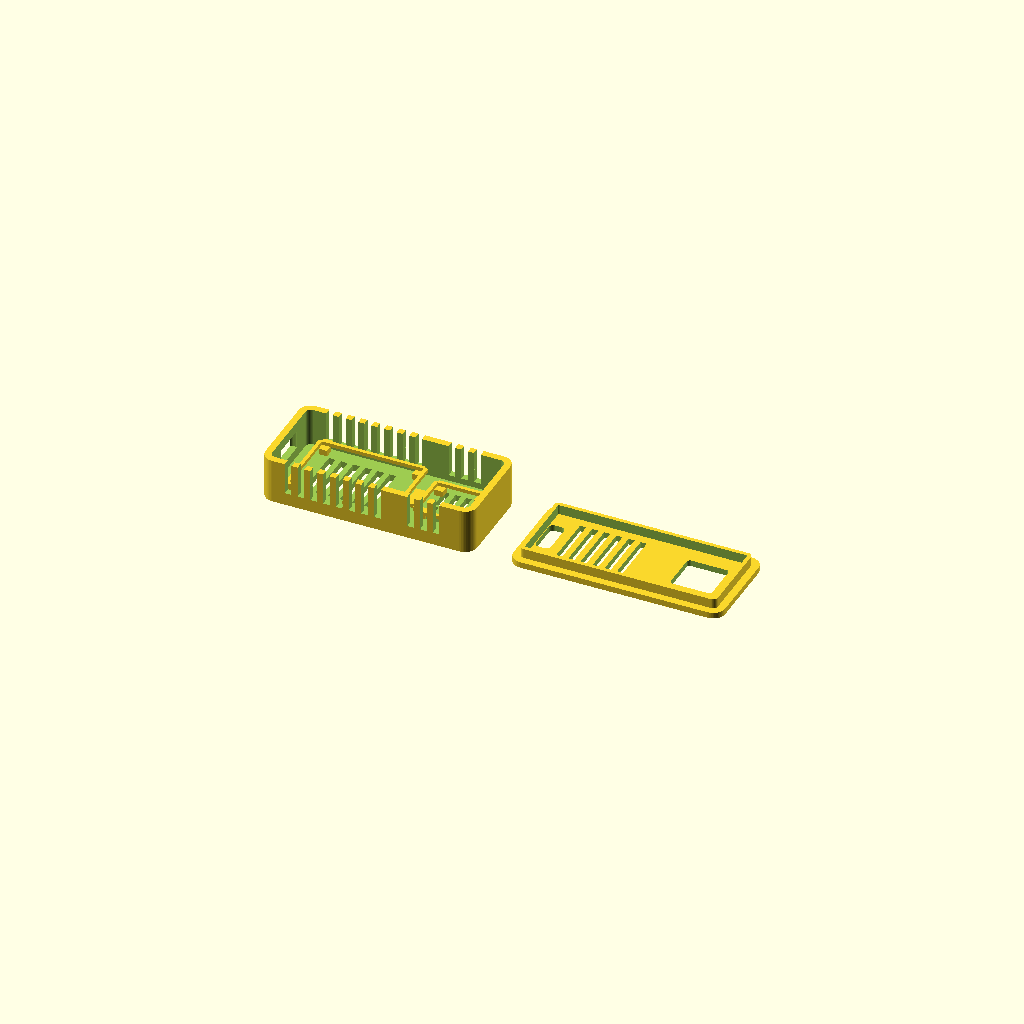
Cell 1 — every parameter at its default value.
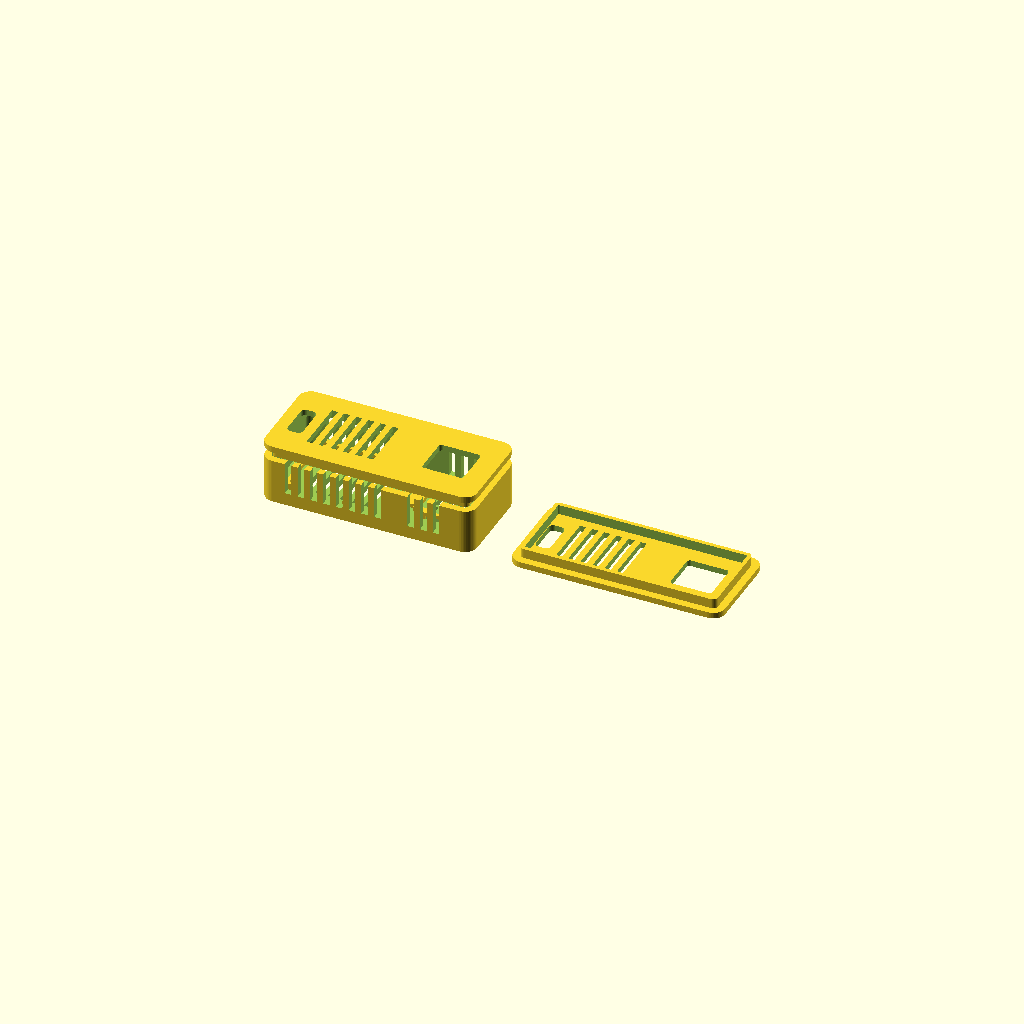
Cell 2 — show_assembly set to true, the other parameters unchanged.
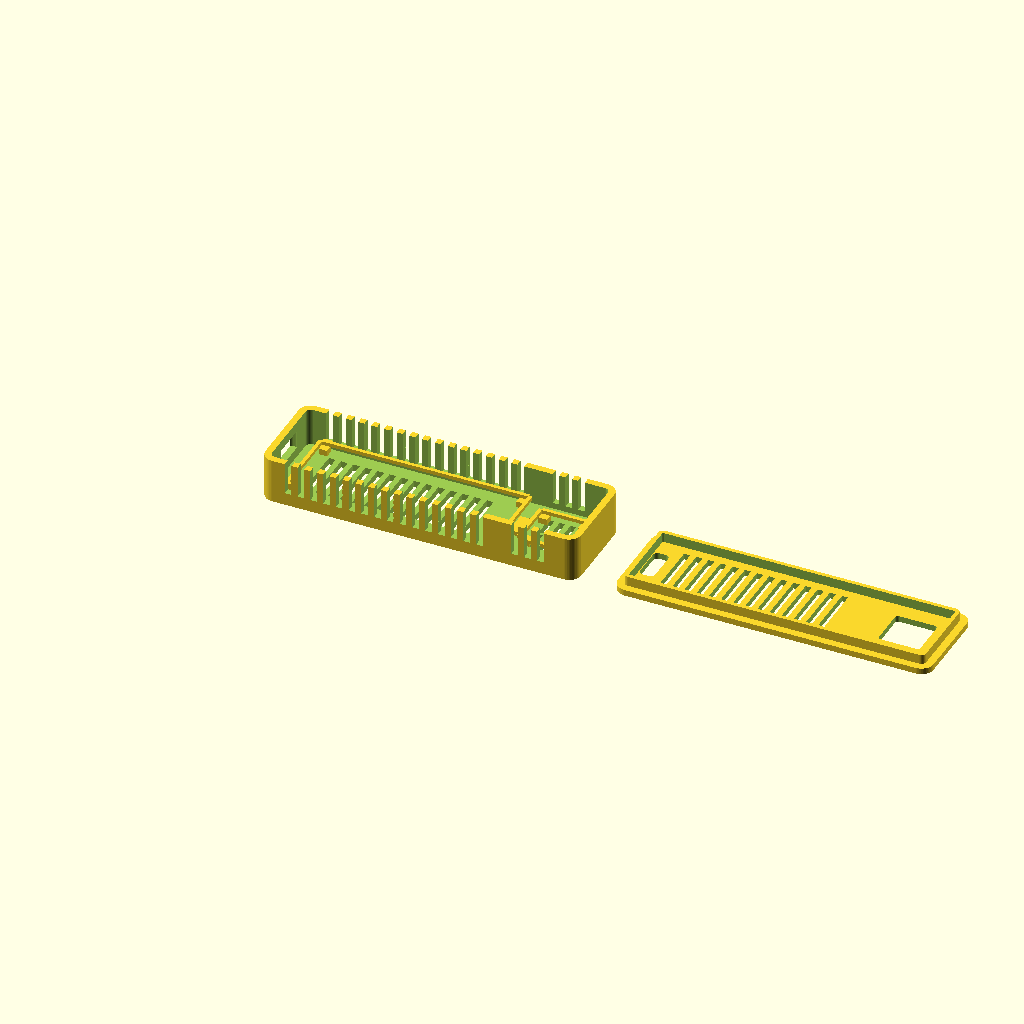
Cell 3: wemos_l = 68.6 (everything else at default).
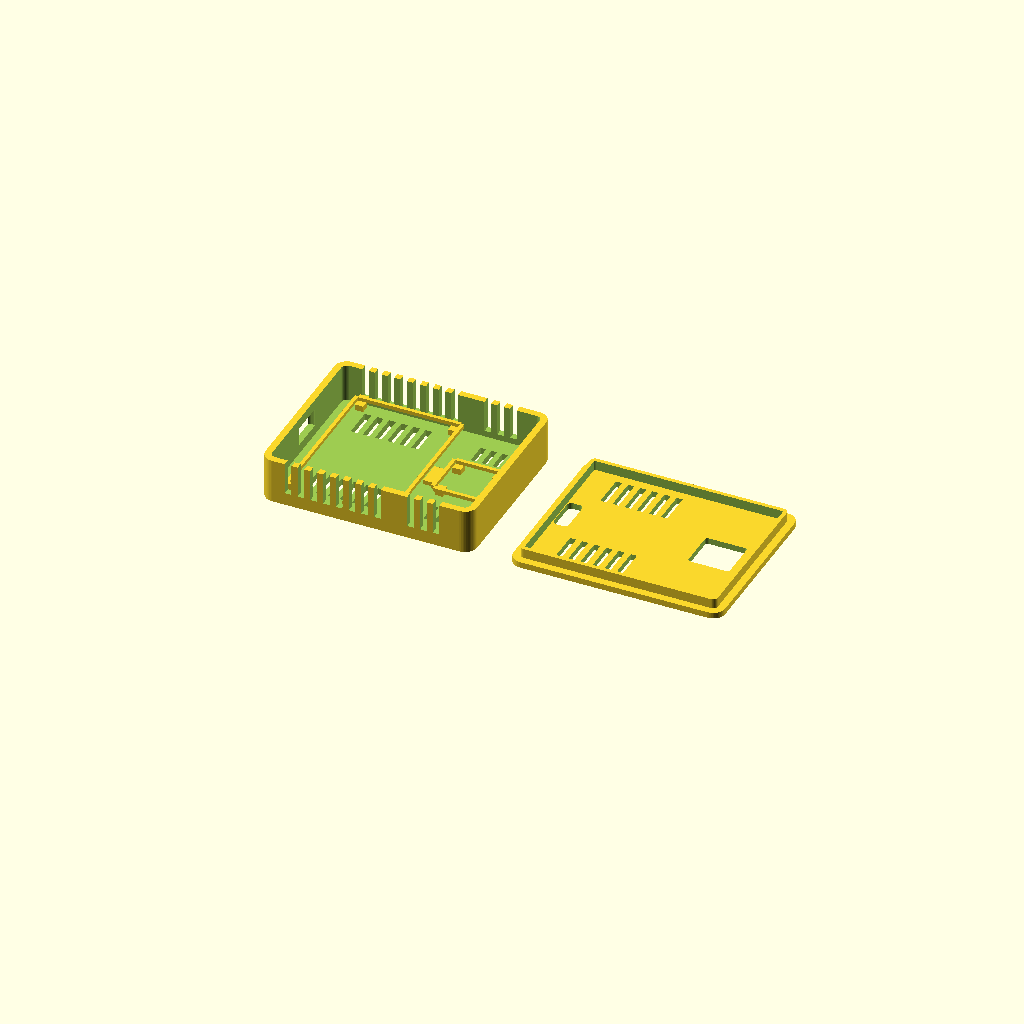
Cell 4: wemos_w = 50.8 (everything else at default).
All cells are drawn from one camera (rotation 55°, 0°, 25°, orthographic, colour scheme Cornfield), so only the parameter changes between them.
The OpenSCAD source (case_3d/wemos_d1mini_aht20_bmp280_case.scad):
// Case parametrico per WEMOS D1 Mini V4 + modulo AHT20 + BMP280
// Progettato per stampa 3D FDM
// - corpo + coperchio separati
// - buona aerazione
// - finestra aperta sopra il sensore
// - apertura laterale USB-C per il Wemos
//
// Nota: il modulo sensore AHT20+BMP280 esiste in piccole varianti.
// Le quote qui sotto sono parametriche: se il tuo modulo differisce,
// modifica solo i valori nella sezione PARAMETRI.

$fn = 48;

// =========================
// VISUALIZZAZIONE / STAMPA
// =========================
show_print_layout = true;   // true = corpo e coperchio pronti da esportare/stampare
show_assembly     = false;  // true = mostra il montaggio chiuso

// =========================
// PARAMETRI PRINCIPALI
// =========================
// WEMOS D1 Mini V4
wemos_l = 34.3;
wemos_w = 25.4;
wemos_h = 10.5;   // altezza prudenziale con componenti/header bassi

// Modulo AHT20 + BMP280 (tipico 16 x 16 / 16.5 mm)
sensor_l = 16.5;
sensor_w = 16.0;
sensor_h = 5.0;

// Case
wall        = 2.2;
floor_t     = 2.2;
lid_t       = 2.0;
lip_h       = 3.2;
lip_t       = 1.3;
fit         = 0.25;   // gioco coperchio-base
corner_r    = 4.0;
board_clear = 0.8;
inner_h     = 12.5;

// Layout interno
front_space = 5.0;    // spazio lato USB
channel_gap = 6.0;    // spazio cavi tra Wemos e sensore
rear_space  = 3.5;

// Supporti schede
standoff_h  = 2.0;
standoff_xy = 2.8;
ret_h       = 1.2;
ret_t       = 1.2;
ret_gap     = 0.35;

// Finestra sensore
sensor_window_margin = 1.4;

// Vents
side_slot_w  = 2.2;
side_slot_h  = 7.0;
side_slot_gap = 2.0;
side_rows_z  = [4.2, 8.5];

top_slot_w   = 2.0;
top_slot_l   = 11.0;
top_slot_gap = 2.0;

// USB-C apertura (abbondante per tolleranze)
usb_open_w = 12.0;
usb_open_h = 6.0;
usb_open_z = floor_t + standoff_h + 1.2;

// =========================
// DIMENSIONI DERIVATE
// =========================
inner_l = front_space + wemos_l + channel_gap + sensor_l + rear_space;
inner_w = max(wemos_w, sensor_w) + 2*board_clear;

outer_l = inner_l + 2*wall;
outer_w = inner_w + 2*wall;
base_h  = floor_t + inner_h;

wemos_x = wall + front_space;
wemos_y = wall + (inner_w - wemos_w)/2;

sensor_x = wall + front_space + wemos_l + channel_gap;
sensor_y = wall + (inner_w - sensor_w)/2;

// =========================
// UTILITY
// =========================
module rounded_box(size=[10,10,10], r=2) {
    rr = min(r, min(size[0], size[1]) / 2 - 0.01);
    hull() {
        for (x = [rr, size[0]-rr])
            for (y = [rr, size[1]-rr])
                translate([x, y, 0]) cylinder(h=size[2], r=rr);
    }
}

module rounded_hole(size=[10,10,5], r=1.2) {
    rounded_box(size=size, r=r);
}

module board_posts(x, y, l, w, z0=0) {
    for (px = [x + ret_gap, x + l - standoff_xy - ret_gap])
        for (py = [y + ret_gap, y + w - standoff_xy - ret_gap])
            translate([px, py, z0]) cube([standoff_xy, standoff_xy, standoff_h]);
}

module board_retainers(x, y, l, w, z0=standoff_h) {
    // labbri bassi che impediscono lo spostamento laterale della PCB
    // bordo sinistro e destro
    translate([x - ret_t + ret_gap, y + ret_gap, z0])
        cube([ret_t, w - 2*ret_gap, ret_h]);
    translate([x + l - ret_gap, y + ret_gap, z0])
        cube([ret_t, w - 2*ret_gap, ret_h]);
    // bordo posteriore
    translate([x + ret_gap, y + w - ret_t + ret_gap, z0])
        cube([l - 2*ret_gap, ret_t, ret_h]);
}

module side_vents(x_start, x_end, left_side=true) {
    len = x_end - x_start;
    count = max(1, floor((len - side_slot_gap) / (side_slot_w + side_slot_gap)));
    for (row_z = side_rows_z)
        for (i = [0:count-1]) {
            xx = x_start + side_slot_gap + i*(side_slot_w + side_slot_gap);
            if (left_side)
                translate([xx, -0.2, row_z]) cube([side_slot_w, wall + 0.6, side_slot_h]);
            else
                translate([xx, outer_w - wall - 0.4, row_z]) cube([side_slot_w, wall + 0.6, side_slot_h]);
        }
}

module bottom_vents(x_start, x_end, y_margin=4.5, slot_w=2.2, slot_l=10) {
    len = x_end - x_start;
    count = max(1, floor((len - 2) / (slot_w + 1.8)));
    y1 = wall + y_margin;
    y2 = outer_w - wall - y_margin - slot_l;
    for (yy = [y1, y2])
        for (i = [0:count-1]) {
            xx = x_start + 1 + i*(slot_w + 1.8);
            translate([xx, yy, -0.1]) cube([slot_w, slot_l, floor_t + 0.3]);
        }
}

module top_vents_wemos() {
    vent_area_x0 = wemos_x + 5.0;
    vent_area_x1 = wemos_x + wemos_l - 5.0;
    vent_area_y0 = wall + 4.5;
    vent_area_y1 = outer_w - wall - 4.5;
    count = max(1, floor((vent_area_x1 - vent_area_x0) / (top_slot_w + top_slot_gap)));
    for (yy = [vent_area_y0, vent_area_y1 - top_slot_l])
        for (i = [0:count-1]) {
            xx = vent_area_x0 + i*(top_slot_w + top_slot_gap);
            translate([xx, yy, -0.1]) cube([top_slot_w, top_slot_l, lid_t + 0.3]);
        }
}

module sensor_window() {
    wx = sensor_x + sensor_window_margin;
    wy = sensor_y + sensor_window_margin;
    wl = sensor_l - 2*sensor_window_margin;
    ww = sensor_w - 2*sensor_window_margin;
    translate([wx, wy, -0.1]) rounded_hole([wl, ww, lid_t + 0.3], r=1.0);
}

module usb_cutout() {
    translate([-0.2,
               outer_w/2 - usb_open_w/2,
               usb_open_z])
        rounded_hole([wall + 0.6, usb_open_w, usb_open_h], r=1.0);
}

// =========================
// CORPO
// =========================
module case_base() {
    union() {
        difference() {
            rounded_box([outer_l, outer_w, base_h], corner_r);

            // cavità principale
            translate([wall, wall, floor_t])
                rounded_box([inner_l, inner_w, inner_h + 0.2], max(0.8, corner_r - wall));

            // apertura USB-C
            usb_cutout();

            // feritoie laterali
            side_vents(wall + 4, wemos_x + wemos_l + 1.0, true);
            side_vents(wall + 4, wemos_x + wemos_l + 1.0, false);
            side_vents(sensor_x - 1.0, sensor_x + sensor_l + 0.5, true);
            side_vents(sensor_x - 1.0, sensor_x + sensor_l + 0.5, false);

            // feritoie inferiori
            bottom_vents(wemos_x + 3.0, wemos_x + wemos_l - 4.0);
            bottom_vents(sensor_x + 1.5, sensor_x + sensor_l - 1.5, y_margin=6.0, slot_w=1.8, slot_l=7.0);
        }

        // supporti Wemos
        board_posts(wemos_x, wemos_y, wemos_l, wemos_w, floor_t);
        board_retainers(wemos_x, wemos_y, wemos_l, wemos_w, floor_t + standoff_h);

        // invito frontale più basso lato USB per facilitare l'inserimento
        translate([wemos_x + ret_gap, wemos_y + ret_gap, floor_t + standoff_h])
            cube([3.0, ret_t, ret_h]);
        translate([wemos_x + ret_gap, wemos_y + wemos_w - ret_gap, floor_t + standoff_h])
            cube([3.0, ret_t, ret_h]);

        // supporti sensore
        board_posts(sensor_x, sensor_y, sensor_l, sensor_w, floor_t);
        board_retainers(sensor_x, sensor_y, sensor_l, sensor_w, floor_t + standoff_h);

        // piccoli fermi frontali sensore
        translate([sensor_x + ret_gap, sensor_y - ret_t + ret_gap, floor_t + standoff_h])
            cube([sensor_l - 2*ret_gap, ret_t, ret_h]);

        // canalina aperta per i cavi I2C tra Wemos e sensore
        translate([wemos_x + wemos_l + 0.8,
                   outer_w/2 - 4,
                   floor_t])
            cube([channel_gap - 1.6, 8, 1.4]);
    }
}

// =========================
// COPERCHIO (orientato per stampa)
// =========================
module case_lid_print() {
    difference() {
        union() {
            rounded_box([outer_l, outer_w, lid_t], corner_r);

            // labbro interno a pressione
            translate([wall + fit, wall + fit, lid_t])
                difference() {
                    rounded_box([inner_l - 2*fit, inner_w - 2*fit, lip_h], max(0.8, corner_r - wall - fit));
                    translate([lip_t, lip_t, -0.1])
                        rounded_box([inner_l - 2*fit - 2*lip_t,
                                     inner_w - 2*fit - 2*lip_t,
                                     lip_h + 0.2],
                                     max(0.4, corner_r - wall - fit - lip_t));
                }
        }

        // finestrella grande sopra il sensore
        sensor_window();

        // feritoie superiori sopra il Wemos
        top_vents_wemos();

        // unghia per aprire il coperchio
        translate([4.0, outer_w/2 - 6, -0.1])
            rounded_hole([5.0, 12.0, lid_t + 0.3], r=1.5);
    }
}

// =========================
// COPERCHIO ASSEMBLATO
// =========================
module case_lid_assembled() {
    translate([0, outer_w, base_h + lid_t + lip_h])
        rotate([180, 0, 0])
            case_lid_print();
}

// =========================
// OUTPUT
// =========================
if (show_assembly) {
    case_base();
    case_lid_assembled();
}

if (show_print_layout) {
    case_base();
    translate([outer_l + 12, 0, 0]) case_lid_print();
}
Parameter table extracted from the source (name, type, default, range or options):
show_print_layout: bool, default true
show_assembly: bool, default false
wemos_l: number, default 34.3
wemos_w: number, default 25.4
wemos_h: number, default 10.5
sensor_l: number, default 16.5
sensor_w: number, default 16
sensor_h: number, default 5
wall: number, default 2.2
floor_t: number, default 2.2
lid_t: number, default 2
lip_h: number, default 3.2
lip_t: number, default 1.3
fit: number, default 0.25
corner_r: number, default 4
board_clear: number, default 0.8
inner_h: number, default 12.5
front_space: number, default 5
channel_gap: number, default 6
rear_space: number, default 3.5
standoff_h: number, default 2
standoff_xy: number, default 2.8
ret_h: number, default 1.2
ret_t: number, default 1.2
ret_gap: number, default 0.35
sensor_window_margin: number, default 1.4
side_slot_w: number, default 2.2
side_slot_h: number, default 7
side_slot_gap: number, default 2
side_rows_z: vector, default [4.2, 8.5]
top_slot_w: number, default 2
top_slot_l: number, default 11
top_slot_gap: number, default 2
usb_open_w: number, default 12
usb_open_h: number, default 6
